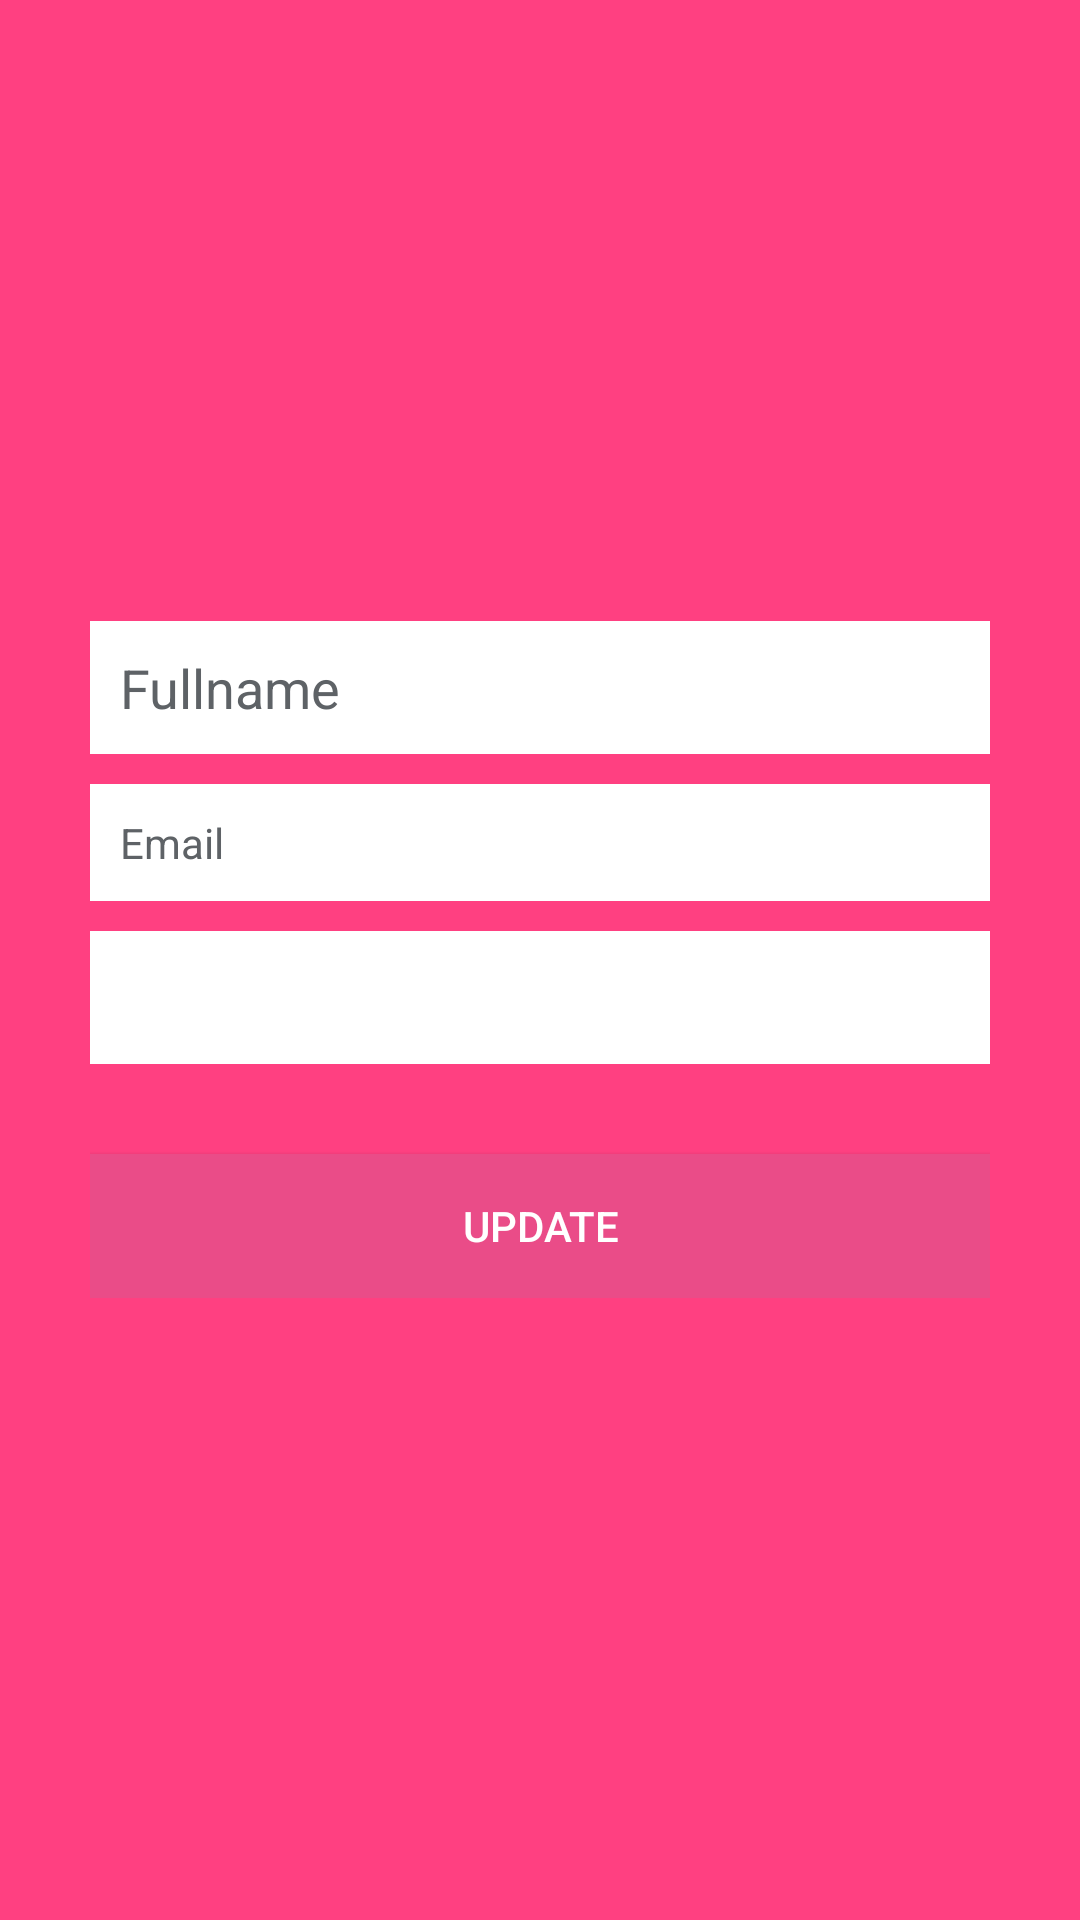

Android layout source for this screen:
<!-- AndroidManifest.xml: application theme AppTheme -->
<!-- res/layout/fragment_profile.xml -->
<?xml version="1.0" encoding="utf-8"?>

<LinearLayout xmlns:android="http://schemas.android.com/apk/res/android"
    android:layout_width="fill_parent"
    android:layout_height="fill_parent"
    android:background="@color/colorAccent"
    android:gravity="center"
    android:orientation="vertical"
    android:padding="10dp" >

    <LinearLayout
        android:layout_width="fill_parent"
        android:layout_height="wrap_content"
        android:layout_gravity="center"
        android:orientation="vertical"
        android:paddingLeft="20dp"
        android:paddingRight="20dp"
        android:weightSum="1">

        <EditText
            android:id="@+id/name"
            android:layout_width="fill_parent"
            android:layout_height="wrap_content"
            android:layout_marginBottom="10dp"
            android:background="@color/white"
            android:hint="@string/hint_name"
            android:padding="10dp"
            android:singleLine="true"
            android:inputType="textCapWords"
            android:textColor="@color/input_register"
            android:textColorHint="@color/input_register_hint" />

        <TextView
            android:id="@+id/email"
            android:layout_width="fill_parent"
            android:layout_height="wrap_content"
            android:layout_marginBottom="10dp"
            android:background="@color/white"
            android:hint="@string/hint_email"
            android:inputType="textEmailAddress"
            android:padding="10dp"
            android:singleLine="true"
            android:textColor="@color/input_register"
            android:textColorHint="@color/input_register_hint" />

        <EditText
            android:id="@+id/budget"
            android:layout_width="fill_parent"
            android:layout_height="wrap_content"
            android:layout_marginBottom="10dp"
            android:background="@color/white"
            android:padding="10dp"
            android:singleLine="true"
            android:textColor="@color/input_register"
            android:textColorHint="@color/input_register_hint" />

        

        <Button
            android:id="@+id/btnUpdate"
            android:layout_width="fill_parent"
            android:layout_height="wrap_content"
            android:layout_marginTop="20dip"
            android:background="#ea4c88"
            android:text="Update"
            android:textColor="@color/white"
            android:layout_weight="0.83" />

        

    </LinearLayout>


</LinearLayout>
<!-- resources referenced by this layout -->
<resources>
  <color name="colorAccent">#FF4081</color>
  <color name="input_register">#888888</color>
  <color name="input_register_hint">#5e6266</color>
  <color name="white">#ffffff</color>
  <string name="hint_email">Email</string>
  <string name="hint_name">Fullname</string>
  <style name="AppTheme" parent="AppTheme.Base">
  
      </style>
  <style name="AppTheme.Base" parent="Theme.AppCompat.Light.DarkActionBar">
          <item name="windowNoTitle">true</item>
          <item name="windowActionBar">false</item>
          <item name="colorPrimary">@color/colorPrimary</item>
          <item name="colorPrimaryDark">@color/colorPrimaryDark</item>
          <item name="colorAccent">@color/colorAccent</item>
      </style>
  <color name="colorPrimary">#3F51B5</color>
  <color name="colorPrimaryDark">#303F9F</color>
</resources>
